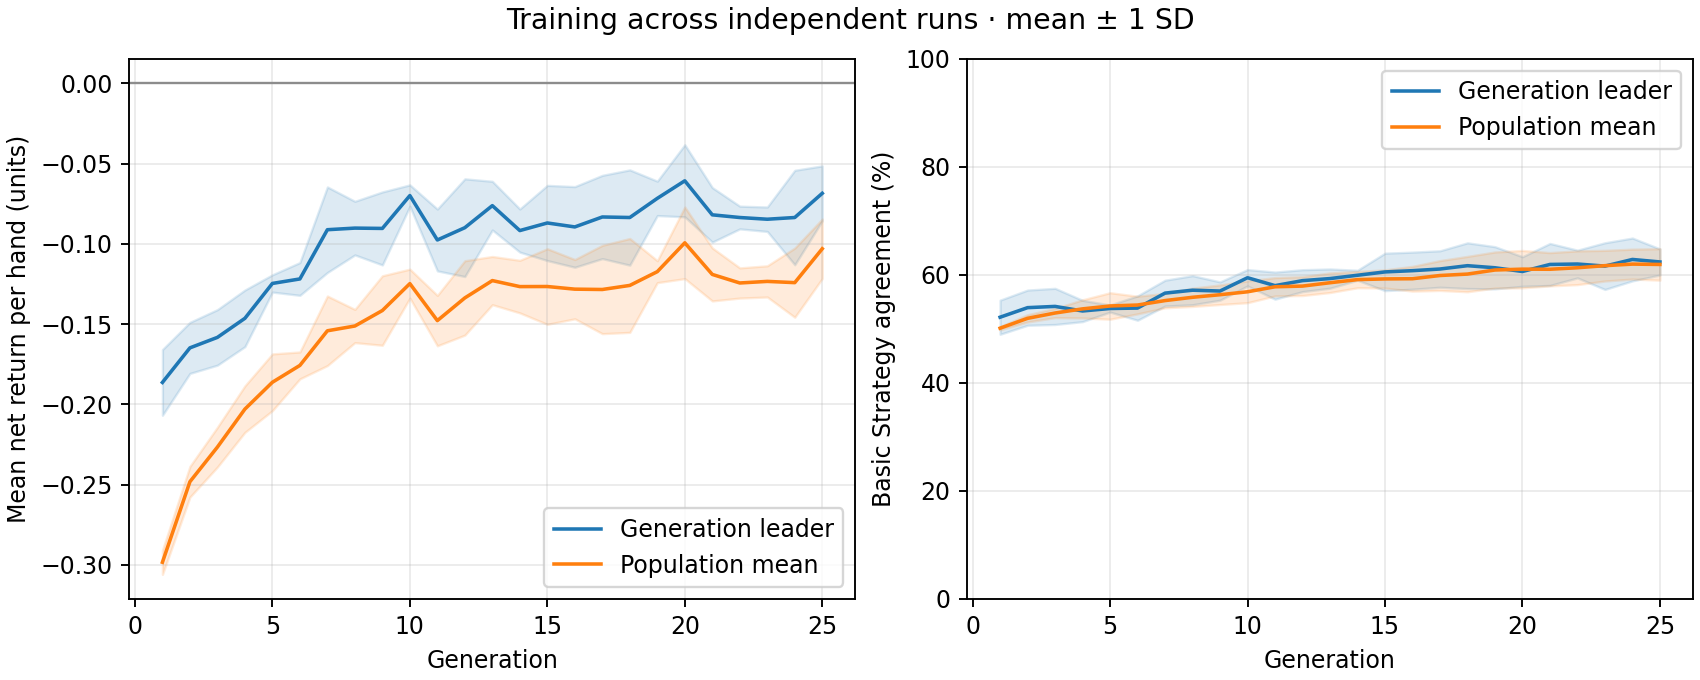

The file beside this chart, header and first rows:
generation, best_fitness_mean, best_fitness_sd, average_fitness_mean, average_fitness_sd, best_match_pct_mean, best_match_pct_sd, population_match_pct_mean, population_match_pct_sd
1, -0.1863, 0.02047, -0.2984, 0.007544, 52.15, 3.159, 50.12, 0.2996
2, -0.1648, 0.0159, -0.2482, 0.009551, 53.92, 3.258, 51.95, 0.6705
3, -0.1583, 0.0173, -0.2266, 0.01239, 54.15, 3.348, 52.93, 0.8511
4, -0.1464, 0.01764, -0.2029, 0.01448, 53.31, 1.97, 53.7, 1.681
5, -0.1247, 0.005387, -0.1862, 0.01767, 53.77, 0.6617, 54.24, 2.453
6, -0.1219, 0.01021, -0.1757, 0.00838, 53.85, 2.256, 54.41, 1.632
7, -0.0912, 0.02664, -0.1542, 0.02166, 56.62, 2.388, 55.23, 1.336
8, -0.0902, 0.0167, -0.1512, 0.01035, 57.15, 2.693, 55.84, 1.694
9, -0.0904, 0.02274, -0.1415, 0.02165, 57.0, 1.692, 56.32, 1.812
10, -0.06993, 0.006658, -0.1248, 0.009022, 59.46, 1.511, 56.86, 2.018
11, -0.0976, 0.01925, -0.1478, 0.0157, 58.0, 2.509, 57.79, 1.695
12, -0.08993, 0.03043, -0.1337, 0.02316, 58.92, 2.026, 57.92, 1.747
13, -0.0762, 0.01516, -0.1229, 0.01503, 59.31, 1.778, 58.54, 1.811
14, -0.09173, 0.01343, -0.1266, 0.01638, 59.92, 0.9231, 59.11, 1.507
15, -0.087, 0.02343, -0.1266, 0.02354, 60.54, 3.471, 59.24, 1.689
16, -0.08947, 0.02512, -0.1282, 0.01846, 60.77, 3.431, 59.28, 2.288
17, -0.08327, 0.02594, -0.1284, 0.02751, 61.08, 3.374, 59.87, 2.763
18, -0.0836, 0.02968, -0.1259, 0.02925, 61.69, 4.231, 60.14, 3.272
19, -0.07167, 0.01072, -0.1173, 0.006831, 61.31, 3.904, 60.89, 3.338
20, -0.06073, 0.02245, -0.09936, 0.0223, 60.62, 2.737, 61.05, 3.462
21, -0.08193, 0.01698, -0.1191, 0.01651, 61.92, 3.884, 61.03, 3.08
22, -0.0836, 0.007075, -0.1244, 0.009401, 62.0, 2.567, 61.31, 3.124
23, -0.08467, 0.007616, -0.1234, 0.009717, 61.62, 4.32, 61.7, 2.837
24, -0.0836, 0.02942, -0.1242, 0.02156, 62.85, 3.964, 61.99, 2.765
25, -0.06853, 0.01709, -0.1031, 0.0185, 62.38, 2.413, 61.92, 2.912
